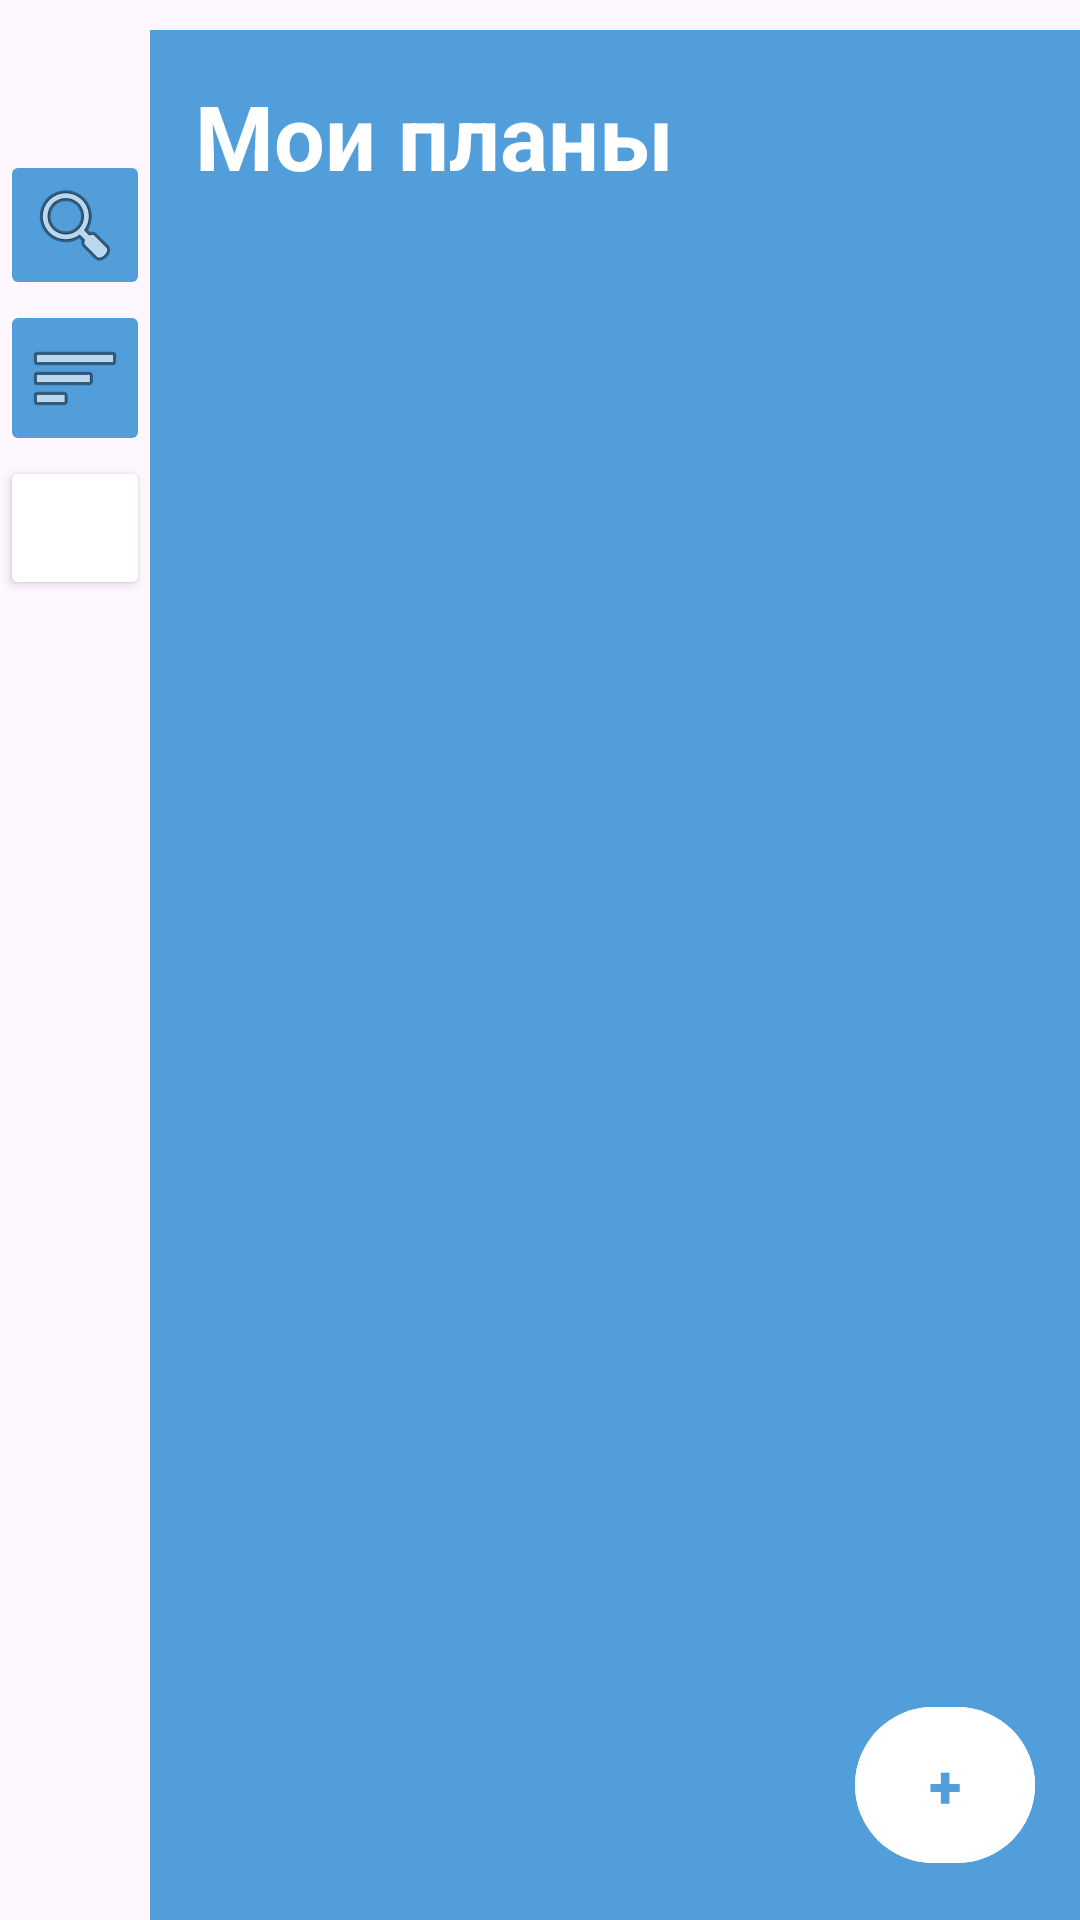

Write the Android layout XML for this screen, with the resource values it uses.
<!-- AndroidManifest.xml: application theme Theme.Courseapp -->
<!-- res/layout/activity_main.xml -->
<?xml version="1.0" encoding="utf-8"?>
<LinearLayout xmlns:android="http://schemas.android.com/apk/res/android"
    xmlns:app="http://schemas.android.com/apk/res-auto"
    xmlns:tools="http://schemas.android.com/tools"
    android:layout_width="match_parent"
    android:layout_height="match_parent"
    tools:context=".MainActivity"
    android:orientation="vertical">
    <LinearLayout
        android:layout_width="match_parent"
        android:layout_height="match_parent"
        android:layout_marginTop="10dp">
        <RelativeLayout
            android:layout_width="50dp"
            android:layout_height="match_parent"
            android:backgroundTint="#FFFFFF"
            >
            <ImageButton
                android:id="@+id/imageButton"
                android:layout_width="match_parent"
                android:layout_height="50dp"
                android:layout_marginTop="40dp"
                android:backgroundTint="#529EDA"
                app:srcCompat="@android:drawable/ic_menu_search" />

            <ImageButton
                android:id="@+id/imageButton2"
                android:layout_width="wrap_content"
                android:layout_height="wrap_content"
                android:backgroundTint="#529EDA"
                android:layout_below="@+id/imageButton"
                app:srcCompat="@android:drawable/ic_menu_sort_by_size" />
            <Button
                android:id="@+id/addDb"
                android:onClick="addMedicationToDatabase"
                android:layout_width="wrap_content"
                android:layout_height="wrap_content"
                android:layout_below="@+id/imageButton2"
                android:backgroundTint="@color/white"/>

        </RelativeLayout>
        <RelativeLayout
            android:layout_width="match_parent"
            android:layout_height="match_parent"
            android:background="#529EDA"
            android:padding="15dp"
            >
            <TextView
                android:layout_width="wrap_content"
                android:layout_height="wrap_content"
                android:id="@+id/plansTitle"
                android:text="Мои планы"
                android:textSize="30dp"
                android:textColor="@color/white"
                android:textStyle="bold"/>

            <ListView
                android:layout_width="wrap_content"
                android:layout_height="wrap_content"
                android:id="@+id/plansListView"
                android:layout_marginTop="50dp"/>

            <com.google.android.material.button.MaterialButton
                android:id="@+id/createPlanBtn"
                android:layout_width="60dp"
                android:layout_height="60dp"
                android:layout_alignParentRight="true"
                android:layout_alignParentBottom="true"
                android:backgroundTint="#FFFFFF"
                android:onClick="createPlan"
                android:text="+"
                android:textColor="#529EDA"
                android:textSize="20sp"
                android:textStyle="bold"
                app:cornerRadius="@android:dimen/thumbnail_height" />


        </RelativeLayout>
    </LinearLayout>
</LinearLayout>
<!-- resources referenced by this layout -->
<resources>
  <style name="Theme.Courseapp" parent="Base.Theme.Courseapp" />
  <style name="Base.Theme.Courseapp" parent="Theme.Material3.DayNight.NoActionBar">
          
          
      </style>
  <!-- not gathered from this repository: default colours our renderer supplied (Android Studio template values) -->
  <color name="white">#FFFFFFFF</color>
</resources>
